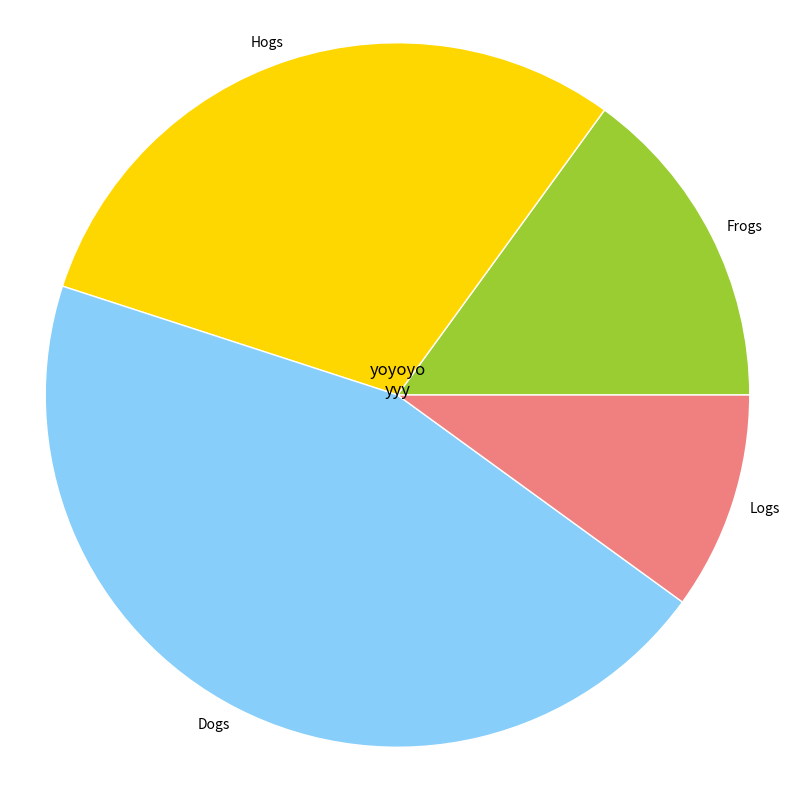

Reproduce this figure in Python.
#!/usr/bin/env python
# -*- coding: UTF-8 -*-
import matplotlib.pyplot as plt

# The slices will be ordered and plotted counter-clockwise.

fig = plt.figure(figsize=[10, 10])
ax = fig.add_subplot(111)

labels = 'Frogs', 'Hogs', 'Dogs', 'Logs'
sizes = [15, 30, 45, 10]
colors = ['yellowgreen', 'gold', 'lightskyblue', 'lightcoral']
explode = (0, 0, 0, 0)  # explode a slice if required

#plt.pie(sizes, explode=explode, labels=labels, colors=colors,
        #autopct='%1.1f%%', shadow=True)
#draw a circle at the center of pie to make it look like a donut
centre_circle = plt.Circle((0,0),0.5,color='white', fc='white',linewidth=1.00)
plt.text(0,0,"yoyoyo"+"\n"+"yyy",fontsize=12,color ='black',ha='center')
fig = plt.gcf()
fig.gca().add_artist(centre_circle)       
pie_wedge_collection = ax.pie(sizes, colors=colors, labels=labels, labeldistance=1.05);

for pie_wedge in pie_wedge_collection[0]:
    pie_wedge.set_edgecolor('white')
        
# Set aspect ratio to be equal so that pie is drawn as a circle.
plt.axis('equal')
plt.show()